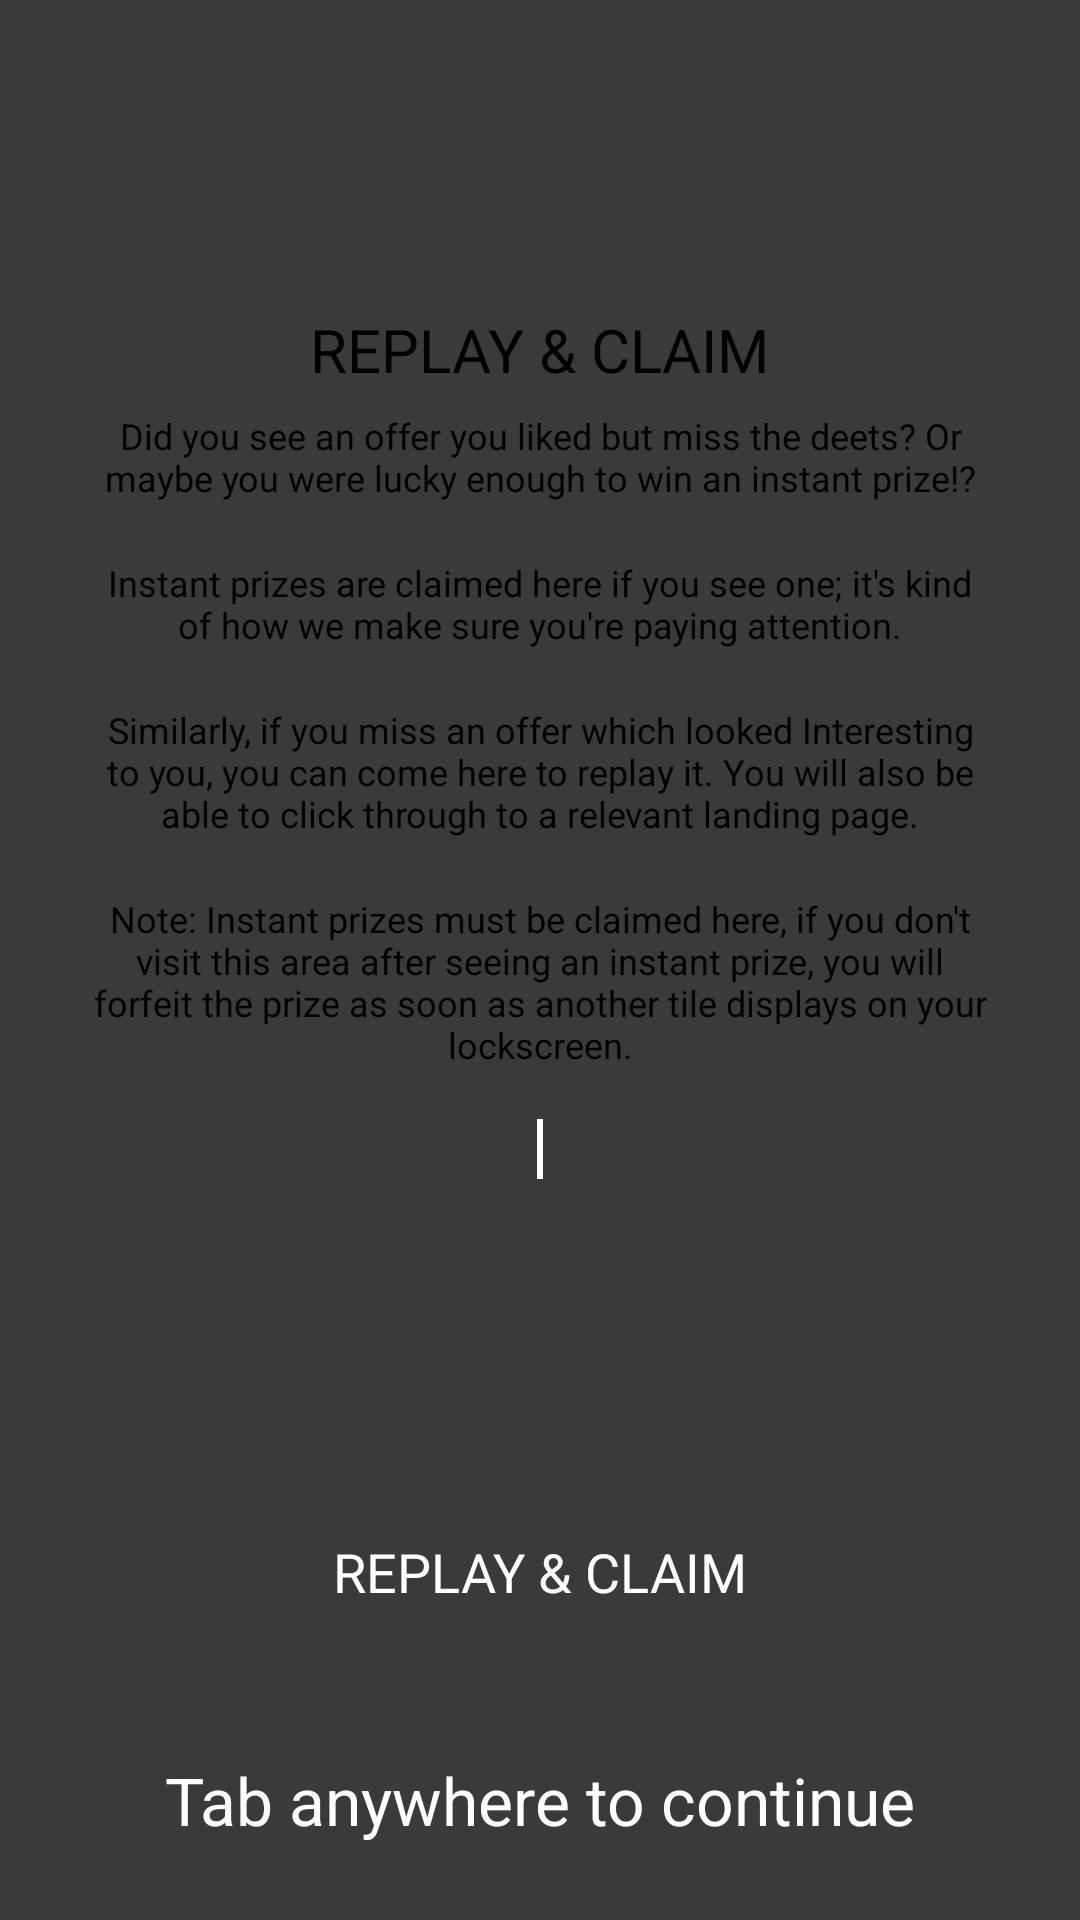

Reconstruct the res/layout file that produces this screen, plus the resources it refers to.
<!-- AndroidManifest.xml: application theme AppTheme -->
<!-- res/layout/tutorial_layout_one.xml -->
<?xml version="1.0" encoding="utf-8"?>
<android.support.constraint.ConstraintLayout
    xmlns:android="http://schemas.android.com/apk/res/android"
    xmlns:app="http://schemas.android.com/apk/res-auto"
    android:layout_width="match_parent"
    android:background="#D9191919"
    android:id="@+id/tutorial1"
    android:layout_height="match_parent">

    <FrameLayout
        android:id="@+id/frameLayout2"
        android:layout_width="170dp"
        android:layout_height="160dp"
        android:layout_marginTop="102dp"
        android:background="@drawable/border_tutorial_replay"
        app:layout_constraintBottom_toBottomOf="parent"
        app:layout_constraintEnd_toEndOf="parent"
        app:layout_constraintStart_toStartOf="parent"
        app:layout_constraintTop_toTopOf="parent"
        app:layout_constraintVertical_bias="0.77" />

    <ImageView
        android:id="@+id/imageView"
        android:layout_width="110dp"
        android:layout_height="110dp"
        android:contentDescription="@string/imgDes"
        android:layout_marginTop="102dp"
        app:layout_constraintBottom_toBottomOf="parent"
        app:layout_constraintEnd_toEndOf="parent"
        app:layout_constraintStart_toStartOf="parent"
        app:layout_constraintTop_toTopOf="parent"
        app:layout_constraintVertical_bias="0.7"
        app:srcCompat="@drawable/replay_icon" />

    <TextView
        android:id="@+id/textView10"
        android:layout_width="wrap_content"
        android:layout_height="wrap_content"
        android:text="@string/replay"
        android:textColor="#fff"
        android:textSize="18dp"
        app:layout_constraintEnd_toEndOf="parent"
        app:layout_constraintStart_toStartOf="parent"
        app:layout_constraintTop_toBottomOf="@+id/imageView" />

    <TextView
        android:id="@+id/textView14"
        android:layout_width="wrap_content"
        android:layout_height="wrap_content"
        android:layout_marginTop="102dp"
        android:text="Tab anywhere to continue"
        android:textColor="#fff"
        android:textSize="22dp"
        app:layout_constraintBottom_toBottomOf="parent"
        app:layout_constraintEnd_toEndOf="parent"
        app:layout_constraintStart_toStartOf="parent"
        app:layout_constraintTop_toTopOf="parent"
        app:layout_constraintVertical_bias="0.95" />

    <FrameLayout
        android:id="@+id/frameLayout3"
        android:layout_width="2dp"
        android:layout_height="20dp"
        android:background="#fff"
        app:layout_constraintBottom_toTopOf="@+id/frameLayout2"
        app:layout_constraintEnd_toEndOf="parent"
        app:layout_constraintStart_toStartOf="parent">

    </FrameLayout>

    <RelativeLayout
        android:background="@drawable/border_tutorial"
        android:layout_width="300dp"
        android:layout_height="285dp"
        android:orientation="vertical"
        app:layout_constraintBottom_toTopOf="@+id/frameLayout3"
        app:layout_constraintEnd_toEndOf="parent"
        app:layout_constraintStart_toStartOf="parent">

        <TextView
            android:text="REPLAY &amp; CLAIM"
            android:layout_width="wrap_content"
            android:layout_height="wrap_content"
            android:layout_centerHorizontal="true"
            android:layout_marginTop="15dp"
            android:textSize="20dp"
            android:textColor="#000000" />

        <TextView
            android:text="Did you see an offer you liked but miss the deets? Or maybe you were lucky enough to win an instant prize!?"
            android:layout_width="wrap_content"
            android:layout_height="wrap_content"
            android:gravity="center"
            android:textSize="12dp"
            android:textColor="#000000"
            android:layout_centerHorizontal="true"
            android:layout_marginTop="49dp" />

        <TextView
            android:text="Instant prizes are claimed here if you see one; it's kind of how we make sure you're paying attention."
            android:layout_width="wrap_content"
            android:layout_height="wrap_content"
            android:gravity="center"
            android:textSize="12dp"
            android:textColor="#000000"
            android:layout_centerHorizontal="true"
            android:layout_marginTop="98dp" />

        <TextView
            android:text="Similarly, if you miss an offer which looked Interesting to you, you can come here to replay it. You will also be able to click through to a relevant landing page."
            android:layout_width="wrap_content"
            android:layout_height="wrap_content"
            android:gravity="center"
            android:textSize="12dp"
            android:textColor="#000000"
            android:layout_centerHorizontal="true"
            android:layout_marginTop="147dp" />

        <TextView
            android:text="Note: Instant prizes must be claimed here, if you don't visit this area after seeing an instant prize, you will forfeit the prize as soon as another tile displays on your lockscreen."
            android:layout_width="wrap_content"
            android:layout_height="wrap_content"
            android:gravity="center"
            android:textSize="12dp"
            android:textColor="#000000"
            android:layout_centerHorizontal="true"
            android:layout_marginTop="210dp" />

    </RelativeLayout>

</android.support.constraint.ConstraintLayout>
<!-- resources referenced by this layout -->
<resources>
  <string name="imgDes">missing link</string>
  <string name="replay">REPLAY &amp; CLAIM</string>
  <style name="AppTheme" parent="Theme.AppCompat.Light.DarkActionBar">
          <item name="windowActionBar">false</item>
          <item name="windowNoTitle">true</item>
          <item name="android:windowLightStatusBar" tools:ignore="NewApi">true</item>
          <item name="android:statusBarColor" tools:ignore="NewApi">#ffffff</item>
          <item name="actionMenuTextColor">#fff</item>
          <item name="colorControlActivated">#000</item>
          <item name="colorControlNormal">#000</item>
          <item name="android:windowAnimationStyle">@style/MyActivityAnimation</item>
      </style>
  <style name="MyActivityAnimation">
          <item name="android:windowEnterAnimation">@anim/fade_in</item>
          <item name="android:windowExitAnimation">@anim/fade_out</item>
      </style>
</resources>
